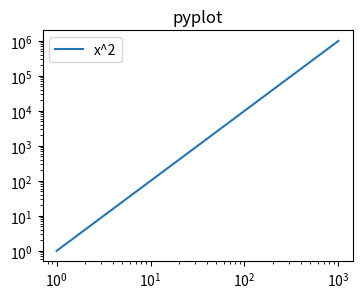

Reproduce this figure in Python.
"""matplotlib's Figure/Axes API against the pyplot state machine."""

import tempfile
from pathlib import Path

import matplotlib

matplotlib.use("Agg")

import matplotlib.pyplot as plt  # noqa: E402
import numpy as np  # noqa: E402
from matplotlib.figure import Figure  # noqa: E402


def with_pyplot(path: Path, xs: np.ndarray) -> None:
    """Draw with the global state: plt.plot acts on the current Axes."""
    plt.figure(figsize=(4, 3))
    plt.plot(xs, xs**2, label="x^2")
    plt.xscale("log")
    plt.yscale("log")
    plt.title("pyplot")
    plt.legend()
    plt.savefig(path)
    plt.close()


def with_objects(path: Path, xs: np.ndarray) -> None:
    """Draw with objects: no global state, no pyplot import needed."""
    fig = Figure(figsize=(4, 3), layout="constrained")
    ax = fig.subplots()
    ax.plot(xs, xs**2, label="x^2")
    ax.set_xscale("log")
    ax.set_yscale("log")
    ax.set_title("Figure and Axes")
    ax.legend()
    fig.savefig(path)


def main() -> None:
    """Draw the same curve both ways and compare the state left over."""
    xs = np.logspace(0, 3, 50)
    print(f"backend: {matplotlib.get_backend()}")
    with tempfile.TemporaryDirectory() as scratch:
        first, second = Path(scratch, "a.png"), Path(scratch, "b.png")
        with_pyplot(first, xs)
        print(f"open pyplot figures after plt.close(): {plt.get_fignums()}")
        plt.figure()
        print(f"plt.figure() without close: {plt.get_fignums()}")
        plt.close("all")
        with_objects(second, xs)
        print(f"open pyplot figures after Figure(): {plt.get_fignums()}")
        print(f"PNG sizes: {first.stat().st_size}, {second.stat().st_size}")
    ax = Figure().subplots()
    print(f"Axes belongs to {type(ax.figure).__name__}, not to pyplot")
    print(f"rcParams font.family: {matplotlib.rcParams['font.family']}")


if __name__ == "__main__":
    main()
